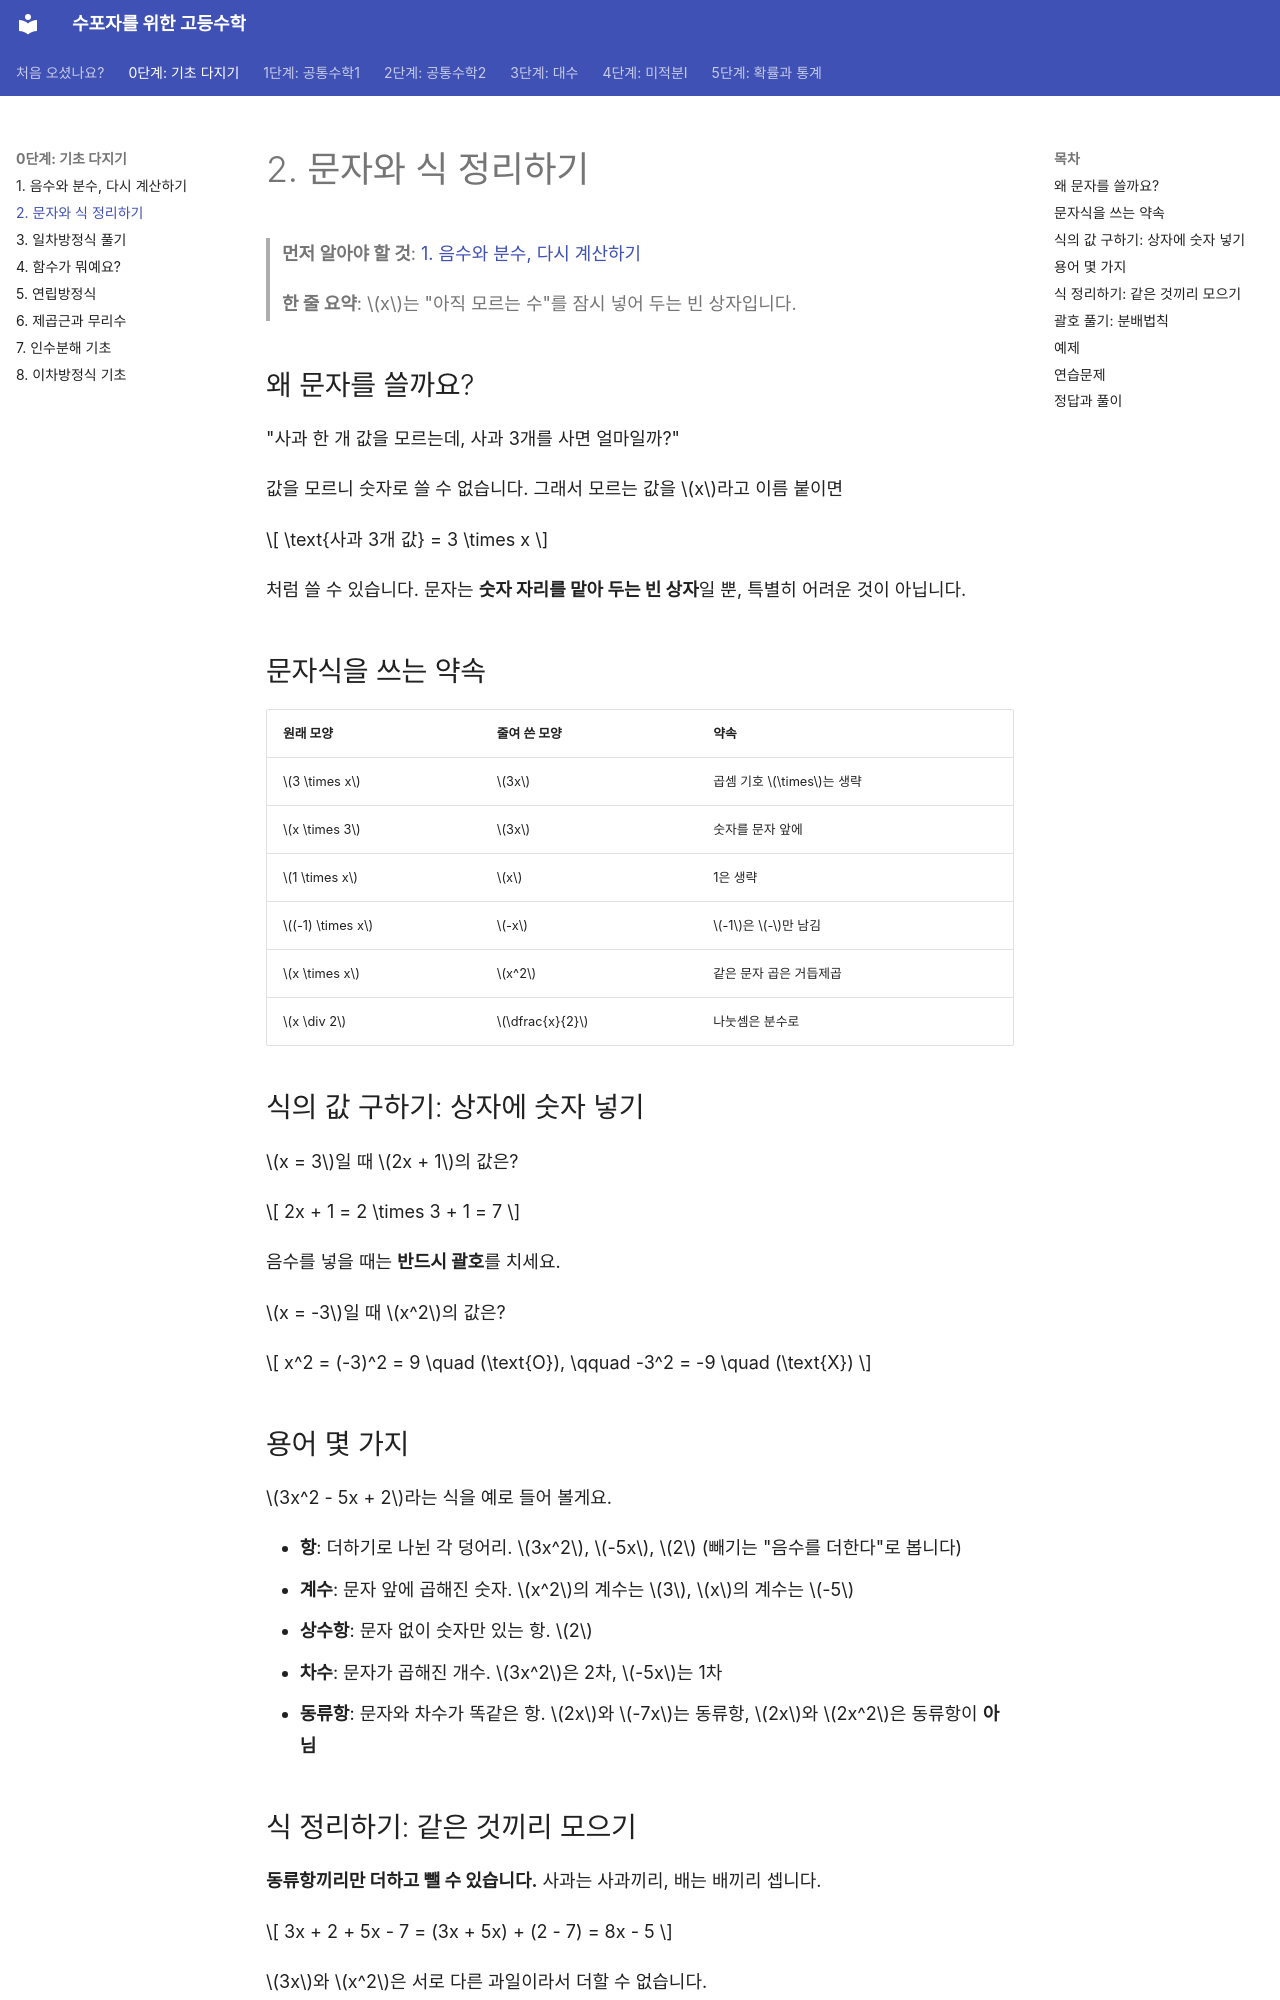

repository: goodhosup/math · page: basics/02-expressions/index.html · generator: mkdocs

# 2. 문자와 식 정리하기

> **먼저 알아야 할 것**: [1. 음수와 분수, 다시 계산하기](01-numbers.md)
>
> **한 줄 요약**: $x$는 "아직 모르는 수"를 잠시 넣어 두는 빈 상자입니다.

## 왜 문자를 쓸까요?

"사과 한 개 값을 모르는데, 사과 3개를 사면 얼마일까?"

값을 모르니 숫자로 쓸 수 없습니다. 그래서 모르는 값을 $x$라고 이름 붙이면

$$
\text{사과 3개 값} = 3 \times x
$$

처럼 쓸 수 있습니다. 문자는 **숫자 자리를 맡아 두는 빈 상자**일 뿐, 특별히 어려운 것이 아닙니다.

## 문자식을 쓰는 약속

| 원래 모양 | 줄여 쓴 모양 | 약속 |
|---|---|---|
| $3 \times x$ | $3x$ | 곱셈 기호 $\times$는 생략 |
| $x \times 3$ | $3x$ | 숫자를 문자 앞에 |
| $1 \times x$ | $x$ | 1은 생략 |
| $(-1) \times x$ | $-x$ | $-1$은 $-$만 남김 |
| $x \times x$ | $x^2$ | 같은 문자 곱은 거듭제곱 |
| $x \div 2$ | $\dfrac{x}{2}$ | 나눗셈은 분수로 |

## 식의 값 구하기: 상자에 숫자 넣기

$x = 3$일 때 $2x + 1$의 값은?

$$
2x + 1 = 2 \times 3 + 1 = 7
$$

음수를 넣을 때는 **반드시 괄호**를 치세요.

$x = -3$일 때 $x^2$의 값은?

$$
x^2 = (-3)^2 = 9 \quad (\text{O}), \qquad -3^2 = -9 \quad (\text{X})
$$

## 용어 몇 가지

$3x^2 - 5x + 2$라는 식을 예로 들어 볼게요.

- **항**: 더하기로 나뉜 각 덩어리. $3x^2$, $-5x$, $2$ (빼기는 "음수를 더한다"로 봅니다)
- **계수**: 문자 앞에 곱해진 숫자. $x^2$의 계수는 $3$, $x$의 계수는 $-5$
- **상수항**: 문자 없이 숫자만 있는 항. $2$
- **차수**: 문자가 곱해진 개수. $3x^2$은 2차, $-5x$는 1차
- **동류항**: 문자와 차수가 똑같은 항. $2x$와 $-7x$는 동류항, $2x$와 $2x^2$은 동류항이 **아님**
